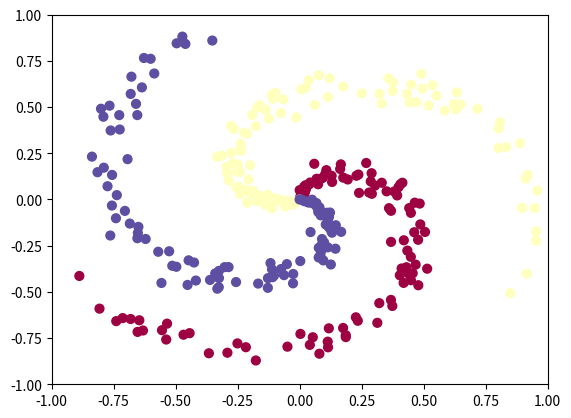

The script that saved this image:
# Setup
import numpy as np
import matplotlib.pyplot as plt

#generate random data -- not linearly separable 
np.random.seed(0)
N = 100 # number of points per class
D = 2 # dimensionality
K = 3 # number of classes
X = np.zeros((N*K,D))
num_train_examples = X.shape[0]
y = np.zeros(N*K, dtype='uint8')
for j in range(K):
  ix = range(N*j,N*(j+1))
  r = np.linspace(0.0,1,N) # radius
  t = np.linspace(j*4,(j+1)*4,N) + np.random.randn(N)*0.2 # theta
  X[ix] = np.c_[r*np.sin(t), r*np.cos(t)]
  y[ix] = j
fig = plt.figure()
plt.scatter(X[:, 0], X[:, 1], c=y, s=40, cmap=plt.cm.Spectral)
plt.xlim([-1,1])
plt.ylim([-1,1])
plt.show()

